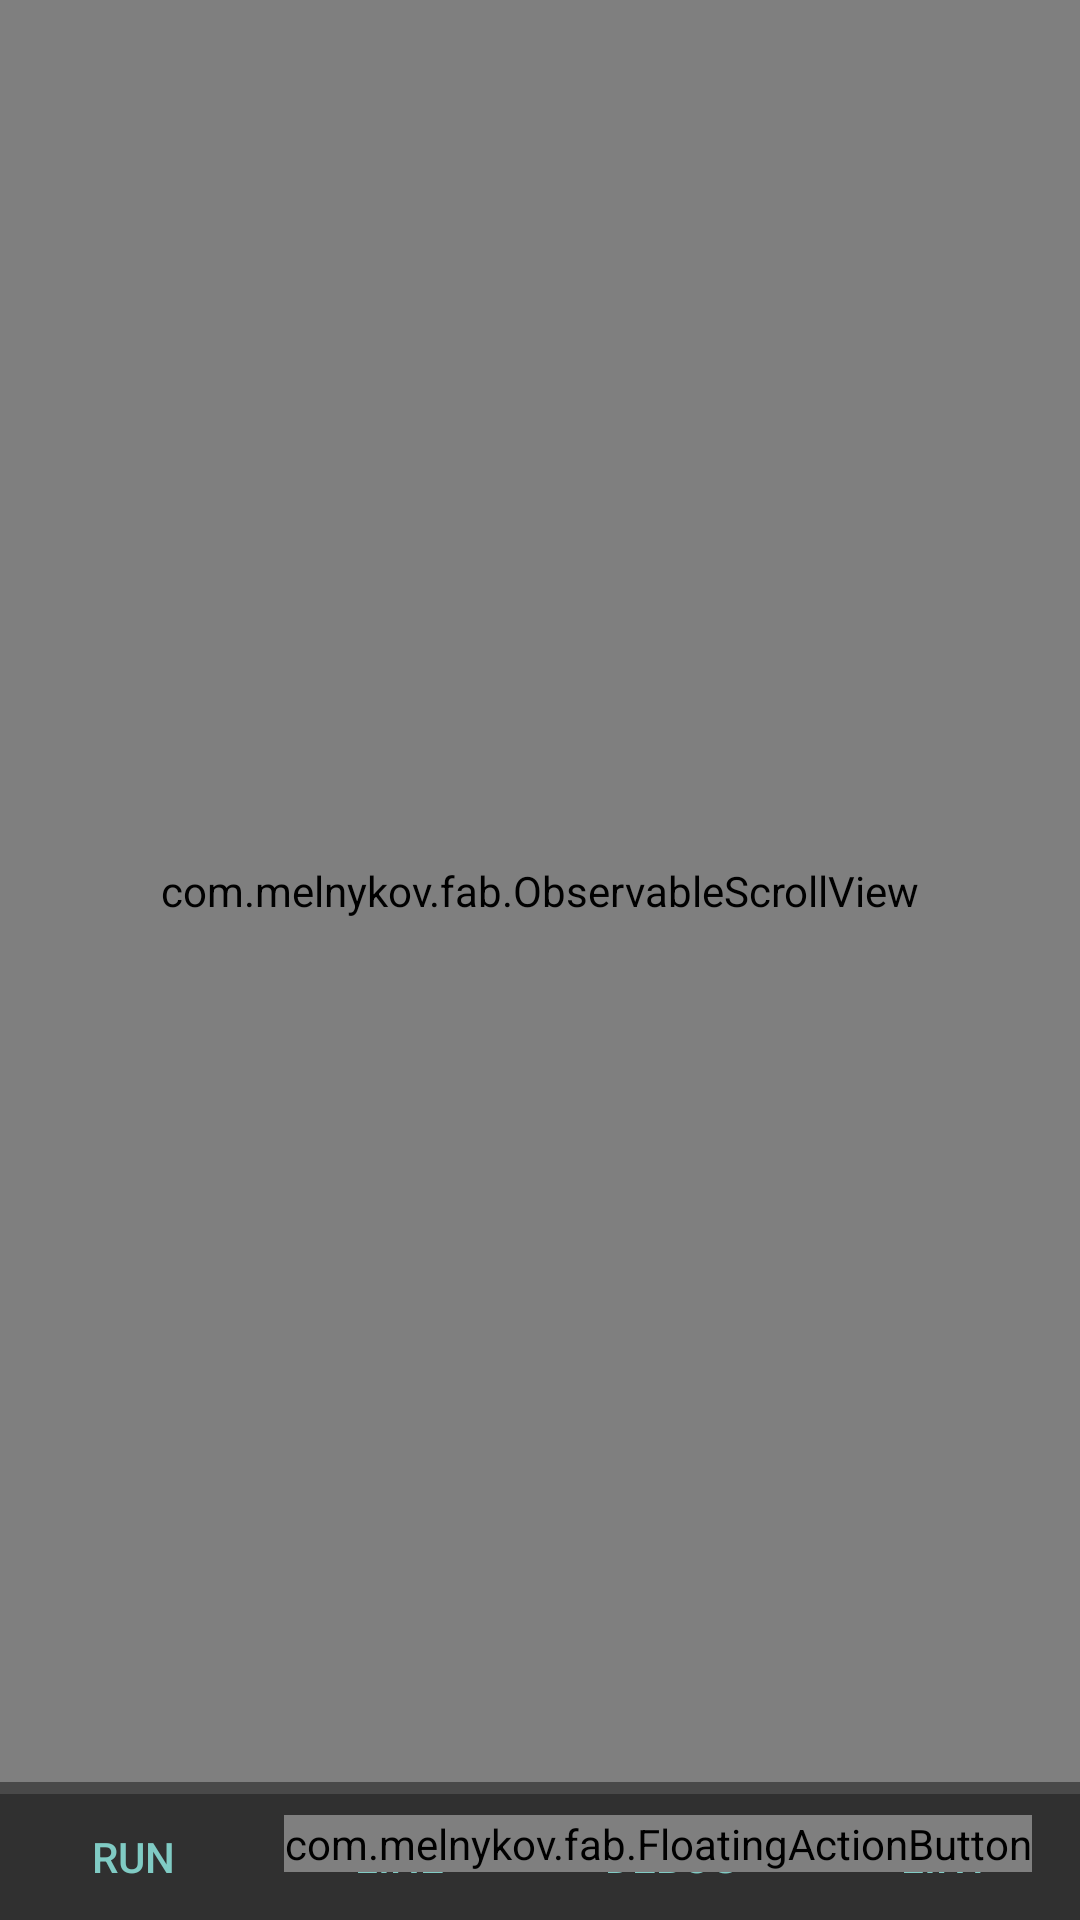

The Android layout XML behind this screen, and the referenced resources:
<!-- AndroidManifest.xml: application theme Theme.MyTheme -->
<!-- res/layout/editor.xml -->
<?xml version="1.0" encoding="utf-8"?>
<FrameLayout
	xmlns:android="http://schemas.android.com/apk/res/android"
	xmlns:fab="http://schemas.android.com/apk/res-auto"
	android:layout_height="wrap_content"
	android:layout_width="match_parent">

	<LinearLayout
		android:layout_height="match_parent"
		android:layout_width="match_parent"
		android:focusableInTouchMode="true"
		android:orientation="vertical">

		<com.melnykov.fab.ObservableScrollView
			android:layout_height="wrap_content"
			android:layout_width="match_parent"
			android:id="@+id/editorScrollView"
			android:layout_weight="1.0">

			<LinearLayout
				android:layout_height="wrap_content"
				android:layout_width="match_parent"
				android:orientation="vertical">

				<LinearLayout
					android:layout_height="wrap_content"
					android:layout_width="match_parent"
					android:orientation="horizontal">

					<TextView
						android:layout_height="match_parent"
						android:text="1"
						android:layout_width="wrap_content"
						android:textStyle="bold"
						android:id="@+id/codeLines"
						android:gravity="right"
						android:paddingRight="1dp"
						android:textSize="16sp"
						android:typeface="monospace"
						android:paddingTop="10dp"/>

					<EditText
						android:layout_height="wrap_content"
						android:inputType="textMultiLine|textNoSuggestions"
						android:layout_width="match_parent"
						android:id="@+id/code"
						android:textIsSelectable="true"
						android:ems="8000"
						android:textSize="16sp"/>

				</LinearLayout>

				<LinearLayout
					android:layout_height="wrap_content"
					android:layout_width="match_parent"
					android:orientation="horizontal"
					android:id="@+id/row1">

					<Button
						android:layout_height="wrap_content"
						style="?android:attr/buttonBarButtonStyle"
						android:text="0"
						android:layout_width="wrap_content"
						android:padding="0dp"
						android:layout_weight="1.0"/>

					<Button
						android:layout_height="wrap_content"
						style="?android:attr/buttonBarButtonStyle"
						android:text="1"
						android:layout_width="wrap_content"
						android:padding="0dp"
						android:layout_weight="1.0"/>

					<Button
						android:layout_height="wrap_content"
						style="?android:attr/buttonBarButtonStyle"
						android:text="2"
						android:layout_width="wrap_content"
						android:padding="0dp"
						android:layout_weight="1.0"/>

					<Button
						android:layout_height="wrap_content"
						style="?android:attr/buttonBarButtonStyle"
						android:text="3"
						android:layout_width="wrap_content"
						android:padding="0dp"
						android:layout_weight="1.0"/>

					<Button
						android:layout_height="wrap_content"
						style="?android:attr/buttonBarButtonStyle"
						android:text="4"
						android:layout_width="wrap_content"
						android:padding="0dp"
						android:layout_weight="1.0"/>

				</LinearLayout>

				<LinearLayout
					android:layout_height="wrap_content"
					android:layout_width="match_parent"
					android:orientation="horizontal"
					android:id="@+id/row2">

					<Button
						android:layout_height="wrap_content"
						style="?android:attr/buttonBarButtonStyle"
						android:text="5"
						android:layout_width="wrap_content"
						android:padding="0dp"
						android:layout_weight="1.0"/>

					<Button
						android:layout_height="wrap_content"
						style="?android:attr/buttonBarButtonStyle"
						android:text="6"
						android:layout_width="wrap_content"
						android:padding="0dp"
						android:layout_weight="1.0"/>

					<Button
						android:layout_height="wrap_content"
						style="?android:attr/buttonBarButtonStyle"
						android:text="7"
						android:layout_width="wrap_content"
						android:padding="0dp"
						android:layout_weight="1.0"/>

					<Button
						android:layout_height="wrap_content"
						style="?android:attr/buttonBarButtonStyle"
						android:text="8"
						android:layout_width="wrap_content"
						android:padding="0dp"
						android:layout_weight="1.0"/>

					<Button
						android:layout_height="wrap_content"
						style="?android:attr/buttonBarButtonStyle"
						android:text="9"
						android:layout_width="wrap_content"
						android:padding="0dp"
						android:layout_weight="1.0"/>

				</LinearLayout>

				<LinearLayout
					android:layout_height="wrap_content"
					android:layout_width="match_parent"
					android:orientation="horizontal"
					android:id="@+id/row3">

					<Button
						android:layout_height="wrap_content"
						style="?android:attr/buttonBarButtonStyle"
						android:text="&lt;"
						android:layout_width="wrap_content"
						android:padding="0dp"
						android:layout_weight="1.0"/>

					<Button
						android:layout_height="wrap_content"
						style="?android:attr/buttonBarButtonStyle"
						android:text="&gt;"
						android:layout_width="wrap_content"
						android:padding="0dp"
						android:layout_weight="1.0"/>

					<Button
						android:layout_height="wrap_content"
						style="?android:attr/buttonBarButtonStyle"
						android:text="1"
						android:layout_width="wrap_content"
						android:padding="0dp"
						android:layout_weight="1.0"/>

					<Button
						android:layout_height="wrap_content"
						style="?android:attr/buttonBarButtonStyle"
						android:text="0"
						android:layout_width="wrap_content"
						android:padding="0dp"
						android:layout_weight="1.0"/>

					<Button
						android:layout_height="wrap_content"
						style="?android:attr/buttonBarButtonStyle"
						android:text="\?"
						android:layout_width="wrap_content"
						android:padding="0dp"
						android:layout_weight="1.0"/>

					<Button
						android:layout_height="wrap_content"
						style="?android:attr/buttonBarButtonStyle"
						android:text="!"
						android:layout_width="wrap_content"
						android:padding="0dp"
						android:layout_weight="1.0"/>

				</LinearLayout>

				<LinearLayout
					android:layout_height="wrap_content"
					android:layout_width="match_parent"
					android:orientation="horizontal"
					android:id="@+id/row4">

					<Button
						android:layout_height="wrap_content"
						style="?android:attr/buttonBarButtonStyle"
						android:text="="
						android:layout_width="wrap_content"
						android:padding="0dp"
						android:layout_weight="1.0"/>

					<Button
						android:layout_height="wrap_content"
						style="?android:attr/buttonBarButtonStyle"
						android:text="~"
						android:layout_width="wrap_content"
						android:padding="0dp"
						android:layout_weight="1.0"/>

					<Button
						android:layout_height="wrap_content"
						style="?android:attr/buttonBarButtonStyle"
						android:text="++"
						android:layout_width="wrap_content"
						android:padding="0dp"
						android:layout_weight="1.0"/>

					<Button
						android:layout_height="wrap_content"
						style="?android:attr/buttonBarButtonStyle"
						android:text="--"
						android:layout_width="wrap_content"
						android:padding="0dp"
						android:layout_weight="1.0"/>

				</LinearLayout>

				<LinearLayout
					android:layout_height="wrap_content"
					android:layout_width="match_parent"
					android:orientation="horizontal">

					<Button
						android:layout_height="wrap_content"
						style="?android:attr/buttonBarButtonStyle"
						android:text="Space"
						android:layout_width="wrap_content"
						android:layout_weight="1.0"
						android:id="@+id/space"/>

					<Button
						android:layout_height="wrap_content"
						style="?android:attr/buttonBarButtonStyle"
						android:text="Next Line"
						android:layout_width="wrap_content"
						android:layout_weight="1.0"
						android:id="@+id/nl"/>

					<Button
						android:layout_height="wrap_content"
						style="?android:attr/buttonBarButtonStyle"
						android:text="Delete"
						android:layout_width="wrap_content"
						android:layout_weight="1.0"
						android:id="@+id/del"/>

				</LinearLayout>

			</LinearLayout>

		</com.melnykov.fab.ObservableScrollView>

		<View
			android:layout_height="4dp"
			android:background="?android:attr/dividerVertical"
			android:layout_width="match_parent"/>

		<LinearLayout
			android:layout_height="42dp"
			android:layout_width="match_parent"
			android:orientation="horizontal">

			<Button
				android:layout_height="42dp"
				style="?android:attr/buttonBarButtonStyle"
				android:text="Run"
				android:layout_width="wrap_content"
				android:layout_weight="1.0"
				android:id="@+id/btn_run"/>

			<Button
				android:layout_height="42dp"
				style="?android:attr/buttonBarButtonStyle"
				android:text="Line"
				android:layout_width="wrap_content"
				android:layout_weight="1.0"
				android:id="@+id/btn_line"/>

			<Button
				android:layout_height="42dp"
				style="?android:attr/buttonBarButtonStyle"
				android:text="Debug"
				android:layout_width="wrap_content"
				android:layout_weight="1.0"
				android:id="@+id/btn_debug"/>

			<Button
				android:layout_height="42dp"
				style="?android:attr/buttonBarButtonStyle"
				android:text="Lint"
				android:layout_width="wrap_content"
				android:layout_weight="1.0"
				android:id="@+id/btn_lint"/>

		</LinearLayout>

	</LinearLayout>
	
	<com.melnykov.fab.FloatingActionButton
		android:id="@+id/fab"
		android:layout_width="wrap_content"
		android:layout_height="wrap_content"
		android:layout_gravity="bottom|right"
		android:layout_margin="16dp"
		android:src="@android:drawable/ic_menu_add"
		fab:fab_colorNormal="@color/accent_material_dark"
		fab:fab_colorPressed="@color/accent_material_dark"
		fab:fab_colorRipple="@color/ripple_material_dark" />

</FrameLayout>
<!-- resources referenced by this layout -->
<resources>
  <style name="Theme.MyTheme" parent="@style/Theme.AppCompat"> 
  		<item name="preferenceTheme">@style/Theme.WtfPreference</item>
  	</style>
  <style name="Theme.WtfPreference" parent="@style/PreferenceThemeOverlay"> 
  		<item name="preferenceScreenStyle">@style/Preference.PreferenceScreen</item> 
  		<item name="preferenceFragmentStyle">@style/PreferenceFragment</item> 
  		<item name="preferenceCategoryStyle">@style/Preference.Category</item> 
  		<item name="preferenceStyle">@style/Preference</item> 
  		<item name="preferenceInformationStyle">@style/Preference.Information</item> 
  		<item name="checkBoxPreferenceStyle">@style/Preference.CheckBoxPreference</item> 
  		<item name="switchPreferenceCompatStyle">@style/Preference.SwitchPreferenceCompat</item> 
  		<item name="dialogPreferenceStyle">@style/Preference.DialogPreference</item> 
  		<item name="editTextPreferenceStyle">@style/Preference.DialogPreference.EditTextPreference</item> 
  		<item name="preferenceFragmentListStyle">@style/PreferenceFragmentList</item> 
  	</style>
</resources>
